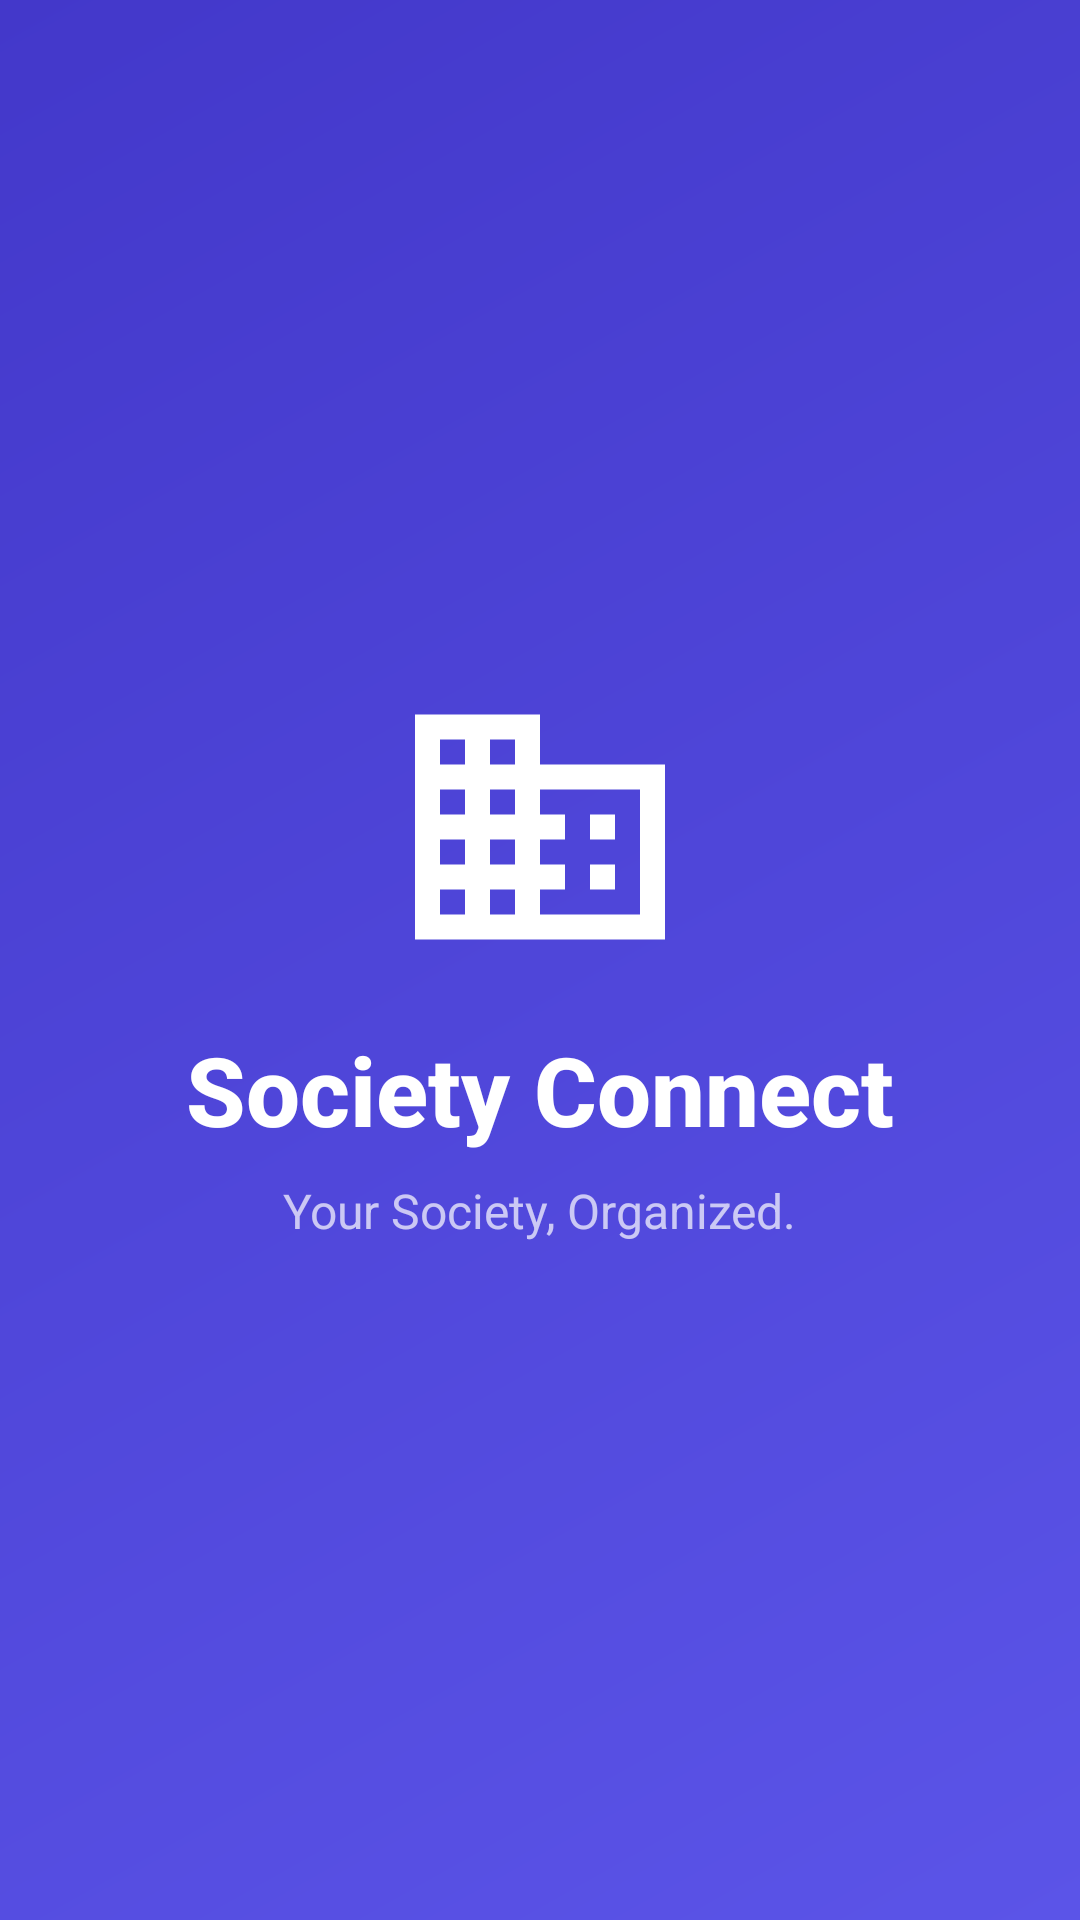

Produce the Android XML layout that renders to this screen, including the resource entries it uses.
<!-- AndroidManifest.xml: activity theme Theme.SocietyConnect.Splash -->
<!-- res/layout/activity_splash.xml -->
<?xml version="1.0" encoding="utf-8"?>
<androidx.constraintlayout.widget.ConstraintLayout
    xmlns:android="http://schemas.android.com/apk/res/android"
    xmlns:app="http://schemas.android.com/apk/res-auto"
    android:layout_width="match_parent"
    android:layout_height="match_parent"
    android:background="@drawable/bg_gradient_primary">

    <ImageView
        android:id="@+id/ivLogo"
        android:layout_width="100dp"
        android:layout_height="100dp"
        android:src="@drawable/ic_building"
        android:tint="@color/white"
        app:layout_constraintBottom_toTopOf="@id/tvAppName"
        app:layout_constraintEnd_toEndOf="parent"
        app:layout_constraintStart_toStartOf="parent"
        app:layout_constraintTop_toTopOf="parent"
        app:layout_constraintVertical_chainStyle="packed" />

    <TextView
        android:id="@+id/tvAppName"
        android:layout_width="wrap_content"
        android:layout_height="wrap_content"
        android:layout_marginTop="16dp"
        android:fontFamily="sans-serif-medium"
        android:text="@string/app_name"
        android:textColor="@color/white"
        android:textSize="32sp"
        android:textStyle="bold"
        app:layout_constraintBottom_toTopOf="@id/tvTagline"
        app:layout_constraintEnd_toEndOf="parent"
        app:layout_constraintStart_toStartOf="parent"
        app:layout_constraintTop_toBottomOf="@id/ivLogo" />

    <TextView
        android:id="@+id/tvTagline"
        android:layout_width="wrap_content"
        android:layout_height="wrap_content"
        android:layout_marginTop="8dp"
        android:text="@string/app_tagline"
        android:textColor="#B3FFFFFF"
        android:textSize="16sp"
        app:layout_constraintBottom_toBottomOf="parent"
        app:layout_constraintEnd_toEndOf="parent"
        app:layout_constraintStart_toStartOf="parent"
        app:layout_constraintTop_toBottomOf="@id/tvAppName" />

    <ProgressBar
        android:layout_width="wrap_content"
        android:layout_height="wrap_content"
        android:indeterminateTint="@color/white"
        app:layout_constraintBottom_toBottomOf="parent"
        app:layout_constraintEnd_toEndOf="parent"
        app:layout_constraintStart_toStartOf="parent"
        android:layout_marginBottom="64dp" />

</androidx.constraintlayout.widget.ConstraintLayout>
<!-- resources referenced by this layout -->
<resources>
  <color name="white">#FFFFFF</color>
  <!-- drawable bg_gradient_primary (drawable) -->
  <?xml version="1.0" encoding="utf-8"?>
  <shape xmlns:android="http://schemas.android.com/apk/res/android">
      <gradient
          android:type="linear"
          android:angle="135"
          android:startColor="@color/primary_gradient_start"
          android:endColor="@color/primary_gradient_end" />
  </shape>
  <!-- drawable ic_building (drawable) -->
  <?xml version="1.0" encoding="utf-8"?>
  <vector xmlns:android="http://schemas.android.com/apk/res/android"
      android:width="24dp" android:height="24dp" android:viewportWidth="24" android:viewportHeight="24">
      <path android:fillColor="#FFFFFF"
          android:pathData="M12,7V3H2v18h20V7H12zM6,19H4v-2h2V19zM6,15H4v-2h2V15zM6,11H4V9h2V11zM6,7H4V5h2V7zM10,19H8v-2h2V19zM10,15H8v-2h2V15zM10,11H8V9h2V11zM10,7H8V5h2V7zM20,19h-8v-2h2v-2h-2v-2h2v-2h-2V9h8V19zM18,11h-2v2h2V11zM18,15h-2v2h2V15z"/>
  </vector>
  <string name="app_name">Society Connect</string>
  <string name="app_tagline">Your Society, Organized.</string>
  <style name="Theme.SocietyConnect.Splash" parent="Theme.SocietyConnect">
          <item name="android:statusBarColor">@color/primary</item>
          <item name="android:windowBackground">@drawable/bg_gradient_primary</item>
      </style>
  <color name="primary_gradient_start">#5B54E8</color>
  <color name="primary_gradient_end">#4338CA</color>
  <style name="Theme.SocietyConnect" parent="Theme.Material3.Light.NoActionBar">
          <item name="colorPrimary">@color/primary</item>
          <item name="colorPrimaryVariant">@color/primary_dark</item>
          <item name="colorOnPrimary">@color/white</item>
          <item name="colorSecondary">@color/secondary</item>
          <item name="colorOnSecondary">@color/white</item>
          <item name="android:colorBackground">@color/background</item>
          <item name="colorSurface">@color/surface</item>
          <item name="android:statusBarColor">@color/primary_dark</item>
          <item name="android:navigationBarColor">@color/white</item>
      </style>
  <color name="primary">#4F46E5</color>
  <color name="primary_dark">#3B2FAE</color>
  <color name="secondary">#F97316</color>
  <color name="background">#F3F4F8</color>
  <color name="surface">#FFFFFF</color>
</resources>
